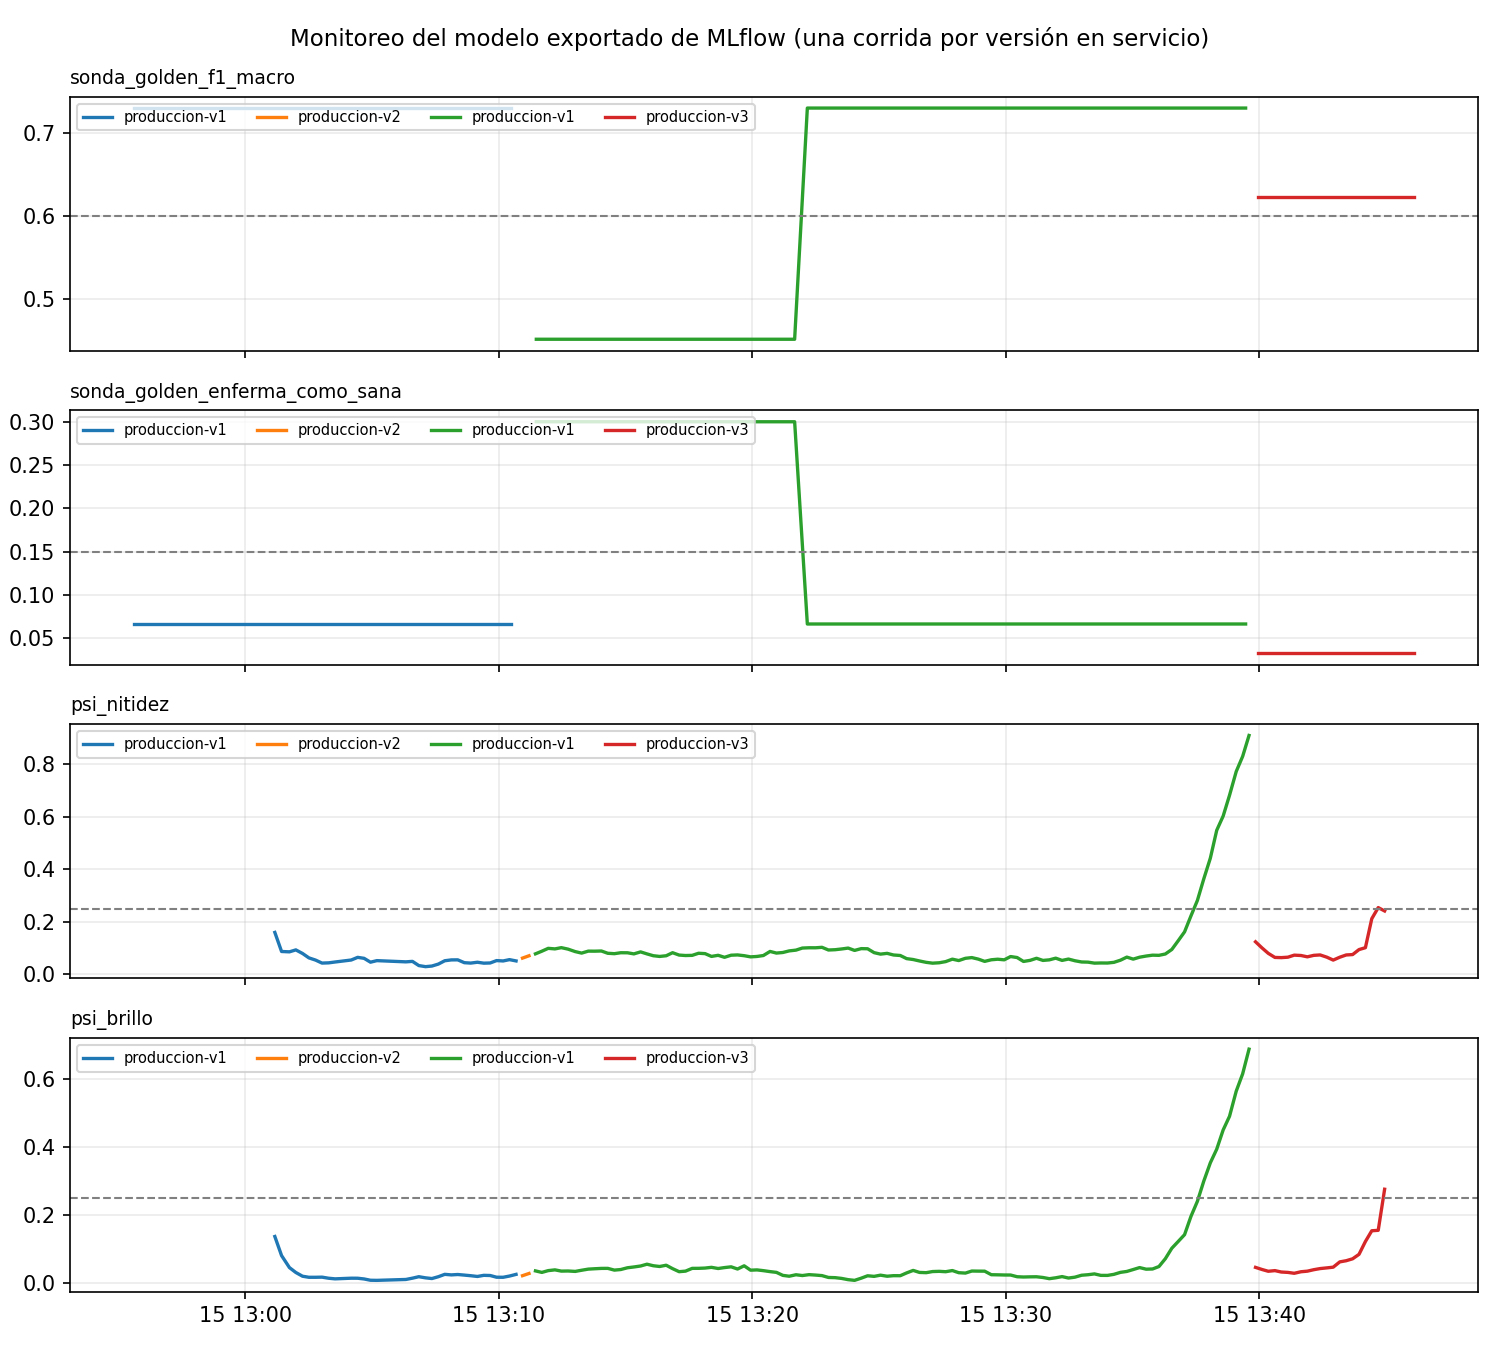

Data behind this chart, as committed beside it:
corrida, metrica, timestamp, paso, valor
produccion-v1, sonda_golden_f1_macro, 1794772536559, 2, 0.7295
produccion-v1, sonda_golden_f1_macro, 1794772564503, 5, 0.7295
produccion-v1, sonda_golden_f1_macro, 1794772595218, 8, 0.7295
produccion-v1, sonda_golden_f1_macro, 1794772626203, 11, 0.7295
produccion-v1, sonda_golden_f1_macro, 1794772658610, 14, 0.7295
produccion-v1, sonda_golden_f1_macro, 1794772687263, 17, 0.7295
produccion-v1, sonda_golden_f1_macro, 1794772717990, 20, 0.7295
produccion-v1, sonda_golden_f1_macro, 1794772748758, 23, 0.7295
produccion-v1, sonda_golden_f1_macro, 1794772781149, 26, 0.7295
produccion-v1, sonda_golden_f1_macro, 1794772809870, 29, 0.7295
produccion-v1, sonda_golden_f1_macro, 1794772840602, 32, 0.7295
produccion-v1, sonda_golden_f1_macro, 1794772871516, 35, 0.7295
produccion-v1, sonda_golden_f1_macro, 1794772903247, 37, 0.7295
produccion-v1, sonda_golden_f1_macro, 1794772932245, 40, 0.7295
produccion-v1, sonda_golden_f1_macro, 1794772963207, 43, 0.7295
produccion-v1, sonda_golden_f1_macro, 1794772993086, 46, 0.7295
produccion-v1, sonda_golden_f1_macro, 1794773085062, 54, 0.7295
produccion-v1, sonda_golden_f1_macro, 1794773178857, 57, 0.7295
produccion-v1, sonda_golden_f1_macro, 1794773183430, 59, 0.7295
produccion-v1, sonda_golden_f1_macro, 1794773212339, 62, 0.7295
produccion-v1, sonda_golden_f1_macro, 1794773243787, 65, 0.7295
produccion-v1, sonda_golden_f1_macro, 1794773273543, 68, 0.7295
produccion-v1, sonda_golden_f1_macro, 1794773306274, 71, 0.7295
produccion-v1, sonda_golden_f1_macro, 1794773335137, 74, 0.7295
produccion-v1, sonda_golden_f1_macro, 1794773428678, 83, 0.7295
produccion-v1, sonda_golden_enferma_como_sana, 1794772536559, 2, 0.0667
produccion-v1, sonda_golden_enferma_como_sana, 1794772564503, 5, 0.0667
produccion-v1, sonda_golden_enferma_como_sana, 1794772595218, 8, 0.0667
produccion-v1, sonda_golden_enferma_como_sana, 1794772626203, 11, 0.0667
produccion-v1, sonda_golden_enferma_como_sana, 1794772658610, 14, 0.0667
produccion-v1, sonda_golden_enferma_como_sana, 1794772687263, 17, 0.0667
produccion-v1, sonda_golden_enferma_como_sana, 1794772717990, 20, 0.0667
produccion-v1, sonda_golden_enferma_como_sana, 1794772748758, 23, 0.0667
produccion-v1, sonda_golden_enferma_como_sana, 1794772781149, 26, 0.0667
produccion-v1, sonda_golden_enferma_como_sana, 1794772809870, 29, 0.0667
produccion-v1, sonda_golden_enferma_como_sana, 1794772840602, 32, 0.0667
produccion-v1, sonda_golden_enferma_como_sana, 1794772871516, 35, 0.0667
produccion-v1, sonda_golden_enferma_como_sana, 1794772903247, 37, 0.0667
produccion-v1, sonda_golden_enferma_como_sana, 1794772932245, 40, 0.0667
produccion-v1, sonda_golden_enferma_como_sana, 1794772963207, 43, 0.0667
produccion-v1, sonda_golden_enferma_como_sana, 1794772993086, 46, 0.0667
produccion-v1, sonda_golden_enferma_como_sana, 1794773085062, 54, 0.0667
produccion-v1, sonda_golden_enferma_como_sana, 1794773178857, 57, 0.0667
produccion-v1, sonda_golden_enferma_como_sana, 1794773183430, 59, 0.0667
produccion-v1, sonda_golden_enferma_como_sana, 1794773212339, 62, 0.0667
produccion-v1, sonda_golden_enferma_como_sana, 1794773243787, 65, 0.0667
produccion-v1, sonda_golden_enferma_como_sana, 1794773273543, 68, 0.0667
produccion-v1, sonda_golden_enferma_como_sana, 1794773306274, 71, 0.0667
produccion-v1, sonda_golden_enferma_como_sana, 1794773335137, 74, 0.0667
produccion-v1, sonda_golden_enferma_como_sana, 1794773428678, 83, 0.0667
produccion-v1, psi_nitidez, 1794772869793, 34, 0.1599
produccion-v1, psi_nitidez, 1794772885730, 36, 0.0873
produccion-v1, psi_nitidez, 1794772904341, 38, 0.086
produccion-v1, psi_nitidez, 1794772919497, 39, 0.0934
produccion-v1, psi_nitidez, 1794772935322, 41, 0.0798
produccion-v1, psi_nitidez, 1794772950427, 42, 0.063
produccion-v1, psi_nitidez, 1794772966293, 44, 0.0545
produccion-v1, psi_nitidez, 1794772981469, 45, 0.0432
produccion-v1, psi_nitidez, 1794772997166, 47, 0.0441
produccion-v1, psi_nitidez, 1794773012249, 48, 0.0473
... 464 more rows
